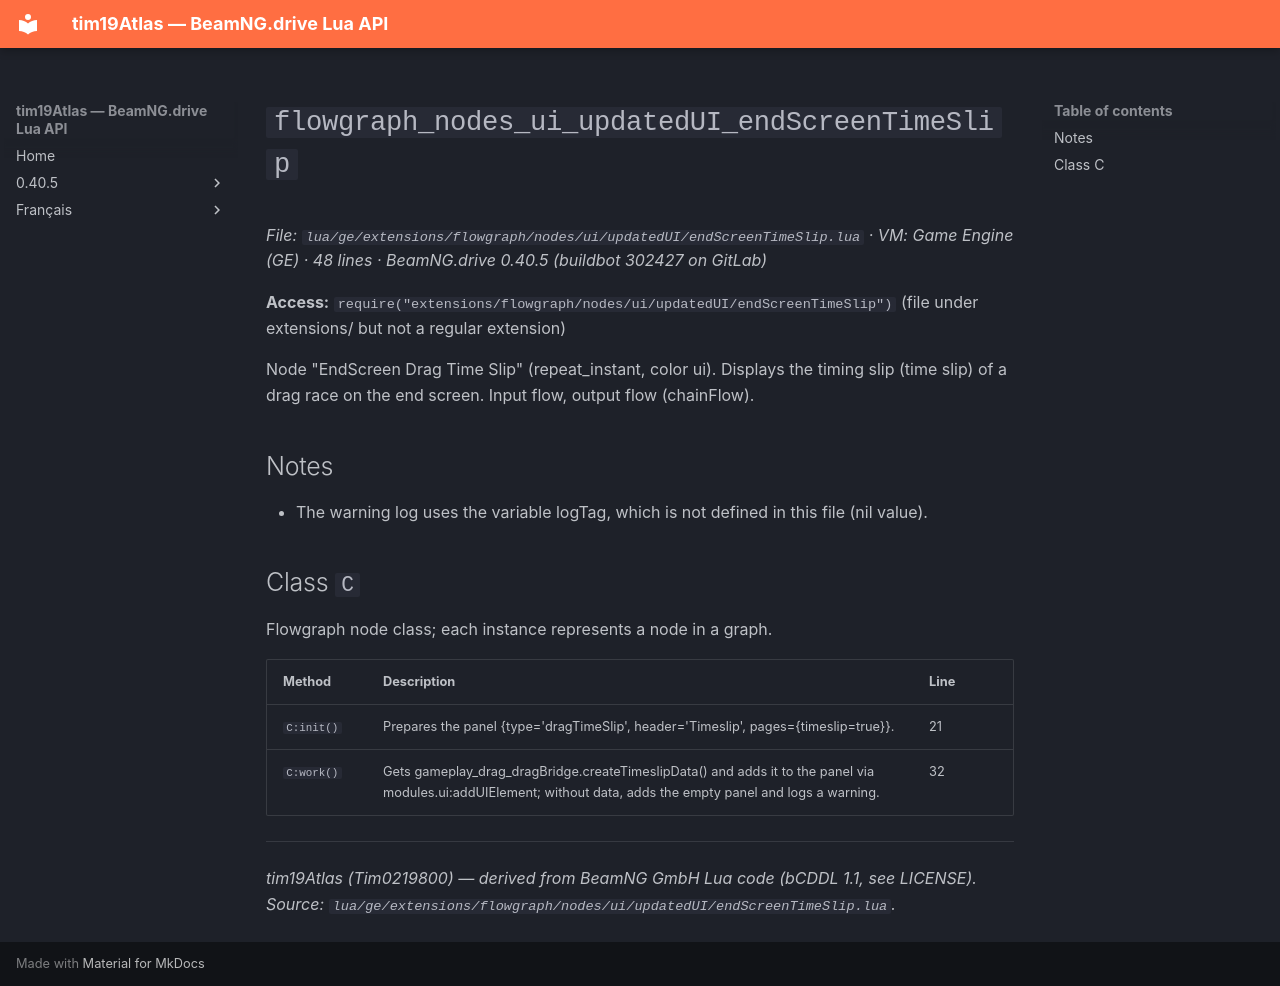

repository: Tim0219800/beamng-lua-atlas · page: 0.40.5/ge/extensions/flowgraph/nodes/ui/updatedUI/endScreenTimeSlip.html · generator: mkdocs

# `flowgraph_nodes_ui_updatedUI_endScreenTimeSlip`

*File: `lua/ge/extensions/flowgraph/nodes/ui/updatedUI/endScreenTimeSlip.lua` · VM: Game Engine (GE) · 48 lines · BeamNG.drive 0.40.5 (buildbot 302427 on GitLab)*

**Access:** `require("extensions/flowgraph/nodes/ui/updatedUI/endScreenTimeSlip")` (file under extensions/ but not a regular extension)

Node "EndScreen Drag Time Slip" (repeat_instant, color ui). Displays the timing slip (time slip) of a drag race on the end screen. Input flow, output flow (chainFlow).

## Notes

- The warning log uses the variable logTag, which is not defined in this file (nil value).

## Class `C`

Flowgraph node class; each instance represents a node in a graph.

| Method | Description | Line |
|---|---|---|
| `C:init()` | Prepares the panel {type='dragTimeSlip', header='Timeslip', pages={timeslip=true}}. | 21 |
| `C:work()` | Gets gameplay_drag_dragBridge.createTimeslipData() and adds it to the panel via modules.ui:addUIElement; without data, adds the empty panel and logs a warning. | 32 |

---
*tim19Atlas (Tim0219800) — derived from BeamNG GmbH Lua code (bCDDL 1.1, see LICENSE). Source: `lua/ge/extensions/flowgraph/nodes/ui/updatedUI/endScreenTimeSlip.lua`.*
